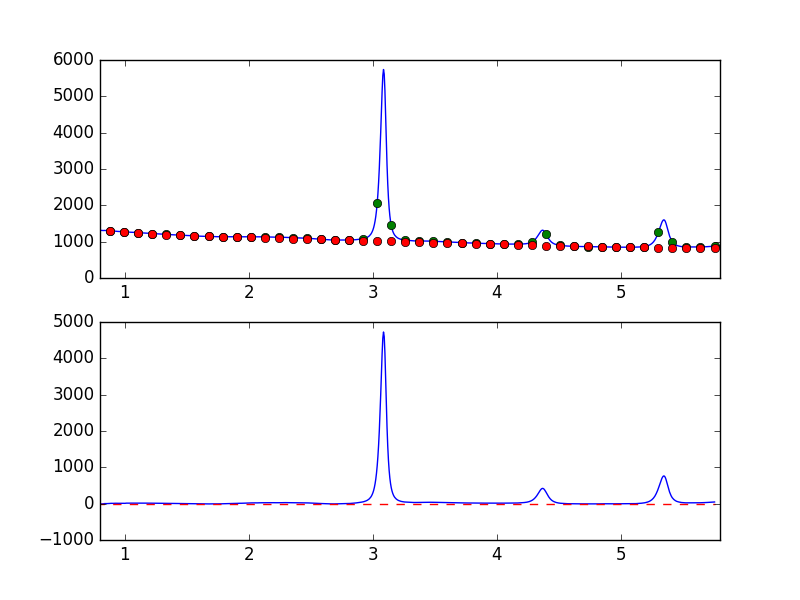

The data file committed next to this chart (first rows):
7.681951752392544019e-01, -7.771666398468369152e+00
7.738631750302433776e-01, -8.069618341774685177e+00
7.795311748212323533e-01, -7.456340892817706845e+00
7.851991746122213289e-01, -8.236838498175075074e+00
7.908671744032103046e-01, -7.519460330986248664e+00
7.965351741941992803e-01, -6.446246970641823282e+00
8.022031739851883669e-01, -9.357847394968302979e+00
8.078711737761772316e-01, -7.750794370855601301e+00
8.135391735671662072e-01, -6.028114805819768662e+00
8.192071733581552939e-01, -5.976868810499809115e+00
8.248751731491442696e-01, -6.240439737723363578e+00
8.305431729401332452e-01, -1.203055666880345598e+00
8.362111727311222209e-01, 1.386553369514558653e+00
8.418791725221110855e-01, 6.979922998839356296e-01
8.475471723131001722e-01, 1.780260583899462290e+00
8.532151721040891479e-01, 1.139144790610316704e+00
8.588831718950781235e-01, 1.393956879687493711e+00
8.645511716860672102e-01, 3.554755881116761884e+00
8.702191714770560749e-01, 3.770028559258662426e+00
8.758871712680450505e-01, 4.399931600347144922e+00
8.815551710590340262e-01, 5.428523057806160068e+00
8.872231708500230019e-01, 8.725105647433338163e+00
8.928911706410120885e-01, 7.689706828282851347e+00
8.985591704320010642e-01, 8.539849698345960860e+00
9.042271702229900399e-01, 7.482559308740064807e+00
9.098951700139790155e-01, 8.833015007456879175e+00
9.155631698049678802e-01, 1.104787563467652944e+01
9.212311695959569668e-01, 1.092547483526482210e+01
9.268991693869459425e-01, 1.027720777752733738e+01
9.325671691779349182e-01, 9.032511621955791270e+00
9.382351689689240049e-01, 1.042978348997894500e+01
9.439031687599129805e-01, 9.254661713964878800e+00
9.495711685509018452e-01, 9.500670368467353910e+00
9.552391683418909318e-01, 8.524736848353768437e+00
9.609071681328797965e-01, 8.983227025053338366e+00
9.665751679238688832e-01, 9.168004816870507057e+00
9.722431677148579698e-01, 9.162315978047217868e+00
9.779111675058468345e-01, 1.080648634095086891e+01
9.835791672968358101e-01, 1.102397162076044879e+01
9.892471670878246748e-01, 9.331733392030400864e+00
9.949151668788137615e-01, 9.082792799628350622e+00
1.000583166669802848e+00, 7.963141542900984859e+00
1.006251166460791602e+00, 1.156926682036601051e+01
1.011919166251780799e+00, 1.337444962720860531e+01
1.017587166042769553e+00, 1.348759107580076488e+01
1.023255165833758751e+00, 1.370606884101653122e+01
1.028923165624747726e+00, 1.478416977741562732e+01
1.034591165415736702e+00, 1.395017976299527618e+01
1.040259165206725678e+00, 1.258436221481633766e+01
1.045927164997714431e+00, 1.348214168275103475e+01
1.051595164788703629e+00, 1.524533920104727258e+01
1.057263164579692605e+00, 1.437091740551591101e+01
1.062931164370681802e+00, 1.521374908821667304e+01
1.068599164161670556e+00, 1.563102637714655430e+01
1.074267163952659310e+00, 1.528572753311686938e+01
1.079935163743648507e+00, 1.333216382474961392e+01
1.085603163534637483e+00, 1.349044241910564779e+01
1.091271163325626681e+00, 1.461116364730764872e+01
1.096939163116615434e+00, 1.556690049672738496e+01
1.102607162907604632e+00, 1.605127087661367113e+01
1.108275162698593386e+00, 1.628755578215145761e+01
... 839 more rows
